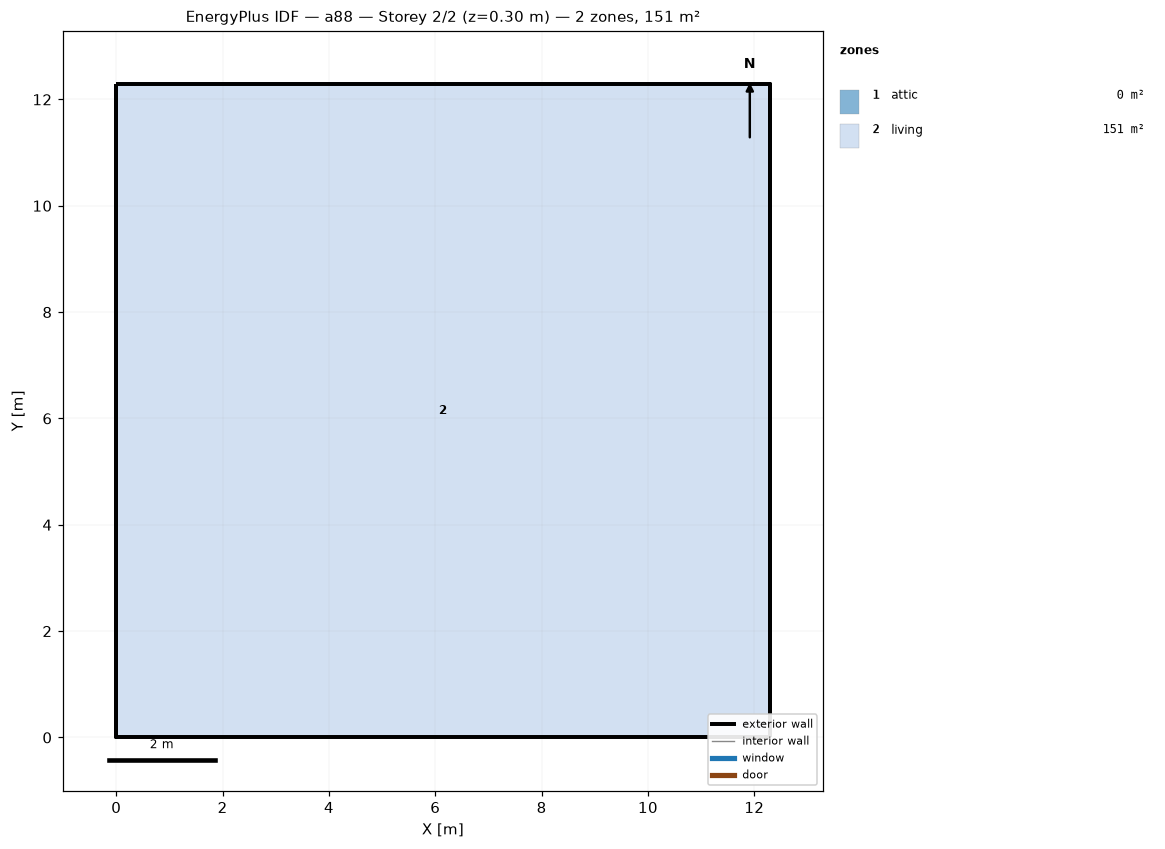
=== STOREY PLAN SPEC (per zone: floor XY polygon, exterior-wall plan segments, windows/doors) ===
zone 1: attic  (0.0 m²)
  exterior wall: (12.29, 0.00) – (12.29, 12.29) – (12.29, 6.14)  [18.4 m]
  exterior wall: (0.00, 12.29) – (0.00, 0.00) – (0.00, 6.14)  [18.4 m]
zone 2: living  (151.0 m²)
  floor: (0.00, 0.00) (0.00, 12.29) (12.29, 12.29) (12.29, 0.00)
  exterior wall: (0.00, 0.00) – (12.29, 0.00)  [12.3 m]
  exterior wall: (12.29, 0.00) – (12.29, 12.29)  [12.3 m]
  exterior wall: (12.29, 12.29) – (0.00, 12.29)  [12.3 m]
  exterior wall: (0.00, 12.29) – (0.00, 0.00)  [12.3 m]

=== DERIVED (storey summary) ===
Building: a88
Storey: 2 of 2  (floor level z = 0.30 m)
Storey gross floor area: 151.0 m²
Zones on this storey: 2
  - attic: floor 0.0 m²; exterior wall 36.9 m (25.2 m²); WWR 0.0%
  - living: floor 151.0 m²; exterior wall 49.1 m (156.7 m²); WWR 0.0%
Zone adjacency: (none detected)